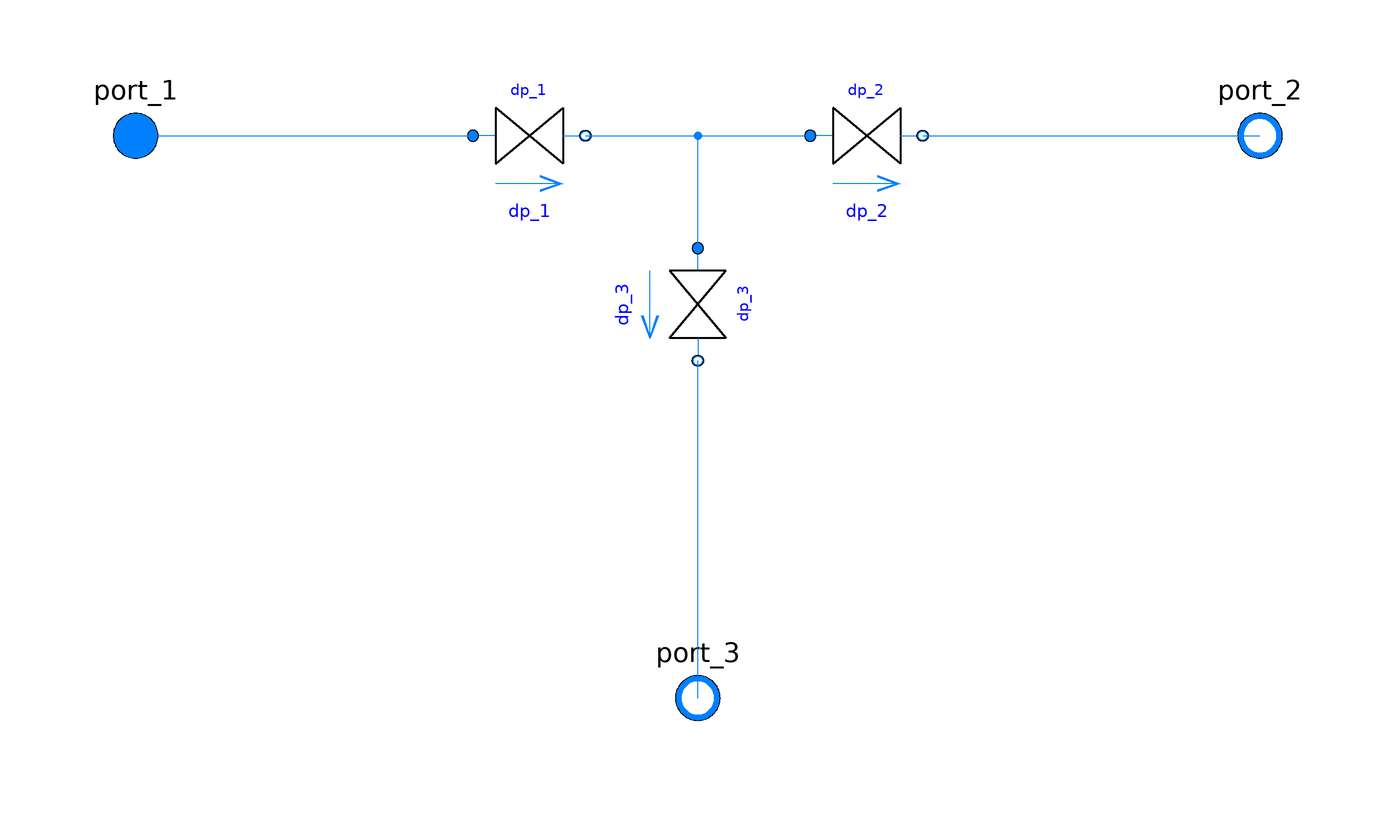

Above is the diagram view of the following Modelica model: its components placed by their Placement annotations and its connect equations drawn as lines.

model Tjunction "Tjunction model for different constant flow situations"

  import PI = Modelica.Constants.pi;
  import SI = Modelica.SIunits;
  import Modelica.Fluid.Types;
  import Modelica.Fluid.Types.PortFlowDirection;

  //icon
  extends FluidDissipation.Utilities.Icons.PressureLoss.Tjunction_i;

  replaceable package Medium = Modelica.Media.Air.DryAirNasa constrainedby
    Modelica.Media.Interfaces.PartialMedium "Fluid medium model"
                         annotation (choicesAllMatching=true);

  //fluid flow situation
  FluidDissipation.Utilities.Types.JunctionFlowSituation flowSituation=
      FluidDissipation.Utilities.Types.JunctionFlowSituation.Split_Left
    "Fluid flow situation"
    annotation (Dialog(tab="General", group="FlowSituation"));

  parameter Modelica.SIunits.Conversions.NonSIunits.Angle_deg alpha(min=0, max=90)=90
    "branching angle"
    annotation (Dialog(tab="General", group="Geometry"));
  parameter Boolean united_converging_cross_section=false
    "true == A_cross_conv = A_cross_straight + A_cross_side | false == A_cross_conv > A_cross_straight + A_cross_side"
    annotation (Dialog(tab="General", group="Geometry"));
  parameter SI.Length d_hyd_1(min=Modelica.Constants.eps)=1e-1
    "diameter of left passage (port_1)"
    annotation (Dialog(tab="General", group="Geometry"));
  parameter SI.Diameter d_hyd_2(min=Modelica.Constants.eps)=1e-1
    "diameter of right passage (port_2)"
    annotation (Dialog(tab="General", group="Geometry"));
  parameter SI.Diameter d_hyd_3(min=Modelica.Constants.eps)=1e-1
    "diameter of side branch (port_3)"
    annotation (Dialog(tab="General", group="Geometry"));

  //restriction
  parameter SI.Pressure dp_min(min=Modelica.Constants.eps)=1
    "restriction for smoothing while changing of fluid flow situation"
    annotation (Dialog(group="Restriction"));
  parameter SI.MassFlowRate m_flow_min(min=Modelica.Constants.eps)=1e-3
    "restriction for smoothing at reverse fluid flow"
    annotation (Dialog(group="Restriction"));
  parameter SI.Velocity v_max(min=Modelica.Constants.eps)= 343
    "restriction of maximum fluid flow velocity for pressure loss calculation"
    annotation (Dialog(group="Restriction"));
  parameter Real zeta_TOT_max(min=Modelica.Constants.eps)=100
    "restriction for maximum value of total resistance coefficient"
    annotation (Dialog(group="Restriction",enable=false));

  //interfaces
  Modelica.Fluid.Interfaces.FluidPort_b port_3(redeclare package Medium =
        Medium) annotation (Placement(transformation(extent={{-10,-110},{10,-90}})));
  Modelica.Fluid.Interfaces.FluidPort_b port_2(redeclare package Medium =
        Medium) annotation (Placement(transformation(extent={{90,-10},{110,10}}),
        iconTransformation(extent={{90,-10},{110,10}})));
  Modelica.Fluid.Interfaces.FluidPort_a port_1(redeclare package Medium =
        Medium) annotation (Placement(transformation(extent={{-10,-10},{10,10}},
        origin={-100,0}), iconTransformation(extent={{-110,-10},{-90,10}})));

  //pressure loss of junction
  //side branch
  BaseClasses.pressureLoss_Tjunction dp_3(
    redeclare package Medium = Medium,
    final united_converging_cross_section=united_converging_cross_section,
    final alpha=alpha,
    final d_hyd=d_hyd,
    final dp_min=dp_min,
    final m_flow_min=m_flow_min,
    final v_max=v_max,
    final zeta_TOT_max=zeta_TOT_max,
    final flowSituation=flowSituation,
    dp_start=0,
    final dp_i=3,
    final m_flow_junction={port_1.m_flow,port_2.m_flow,port_3.m_flow})
    annotation (Placement(transformation(extent={{-10,-10},
            {10,10}},
        rotation=270,
        origin={0,-30})));

  //right passage according to general geometry of T-junction
  BaseClasses.pressureLoss_Tjunction dp_2(
    redeclare package Medium = Medium,
    final united_converging_cross_section=united_converging_cross_section,
    final alpha=alpha,
    final d_hyd=d_hyd,
    final dp_i=2,
    final dp_min=dp_min,
    final m_flow_min=m_flow_min,
    final v_max=v_max,
    final zeta_TOT_max=zeta_TOT_max,
    final flowSituation=flowSituation,
    dp_start=0,
    final m_flow_junction={port_1.m_flow,port_2.m_flow,port_3.m_flow})
    annotation (Placement(transformation(extent={{20,-10},
            {40,10}})));

  //left passage according to general geometry of T-junction
  BaseClasses.pressureLoss_Tjunction dp_1(
    redeclare package Medium = Medium,
    final united_converging_cross_section=united_converging_cross_section,
    final alpha=alpha,
    final d_hyd=d_hyd,
    final dp_min=dp_min,
    final m_flow_min=m_flow_min,
    final v_max=v_max,
    final zeta_TOT_max=zeta_TOT_max,
    final flowSituation=flowSituation,
    dp_start=0,
    final dp_i=1,
    final m_flow_junction={port_1.m_flow,port_2.m_flow,port_3.m_flow})
           annotation (Placement(transformation(
          extent={{-40,-10},{-20,10}})));

protected
  parameter SI.Diameter d_hyd[3]={d_hyd_1,d_hyd_2,d_hyd_3};

equation
  if flowSituation == FluidDissipation.Utilities.Types.JunctionFlowSituation.Tjoin_Symmetric
       or flowSituation == FluidDissipation.Utilities.Types.JunctionFlowSituation.Split_Symmetric then
    assert( sum(d_hyd)<=3*min(min(d_hyd_1, d_hyd_2), d_hyd_3), "The symmetric Join-T is restricted to identical hydraulic diameters at all ports.");
    assert( alpha>=90 and alpha<=90, "The symmetric Join-T is restricted to a branching angle of 90 degrees.");
  end if;

  connect(port_1, dp_1.port_a) annotation (Line(
      points={{-100,0},{-40,0}},
      color={0,127,255},
      smooth=Smooth.None));
  connect(dp_2.port_b, port_2) annotation (Line(
      points={{40,0},{100,0}},
      color={0,127,255},
      smooth=Smooth.None));
  connect(port_3,dp_3. port_b) annotation (Line(
      points={{0,-100},{0,-40},{-1.83697e-015,-40}},
      color={0,127,255},
      smooth=Smooth.None));
  connect(dp_1.port_b, dp_2.port_a) annotation (Line(
      points={{-20,0},{20,0}},
      color={0,127,255},
      smooth=Smooth.None));
  connect(dp_3.port_a, dp_2.port_a) annotation (Line(
      points={{1.83697e-015,-20},{0,-20},{0,0},{20,0}},
      color={0,127,255},
      smooth=Smooth.None));
  annotation (
    Diagram(coordinateSystem(preserveAspectRatio=false, extent={{-100,-100},{
            100,100}}),
            graphics),
    Documentation(info="<html>
<p>
The junction model makes use of the <a href=\"FluidDissipation.PressureLoss.Junction.dp_Tjunction\"> dp_Tjunction </a> pressure drop function. Refer to the documentation of that model.  
</p>
</html>
"), experiment(Interval=0.0002),
    Icon(coordinateSystem(preserveAspectRatio=false, extent={{-100,-100},{100,
            100}}),
      graphics={
        Polygon(
          points={{80,-42},{100,-50},{80,-58},{80,-42}},
          lineColor={0,128,255},
          smooth=Smooth.None,
          fillColor={0,128,255},
          fillPattern=FillPattern.Solid,
          visible=
          flowSituation == FluidDissipation.Utilities.Types.JunctionFlowSituation.Tjoin_Right or
          flowSituation == FluidDissipation.Utilities.Types.JunctionFlowSituation.Split_Left or
          flowSituation == FluidDissipation.Utilities.Types.JunctionFlowSituation.Split_Symmetric),
        Polygon(
          points={{80,-44},{96,-50},{80,-56},{80,-44}},
          lineColor={255,255,255},
          smooth=Smooth.None,
          fillColor={255,255,255},
          fillPattern=FillPattern.Solid,
          visible=
          flowSituation == FluidDissipation.Utilities.Types.JunctionFlowSituation.Tjoin_Right or
          flowSituation == FluidDissipation.Utilities.Types.JunctionFlowSituation.Split_Left or
          flowSituation == FluidDissipation.Utilities.Types.JunctionFlowSituation.Split_Symmetric),
        Line(
          points={{100,-50},{50,-50}},
          color={0,128,255},
          smooth=Smooth.None,
          visible=
          flowSituation == FluidDissipation.Utilities.Types.JunctionFlowSituation.Tjoin_Right or
          flowSituation == FluidDissipation.Utilities.Types.JunctionFlowSituation.Split_Left or
          flowSituation == FluidDissipation.Utilities.Types.JunctionFlowSituation.Split_Symmetric),
        Polygon(
          points={{-80,-42},{-100,-50},{-80,-58},{-80,-42}},
          lineColor={0,128,255},
          smooth=Smooth.None,
          fillColor={0,128,255},
          fillPattern=FillPattern.Solid,
          visible=
          flowSituation == FluidDissipation.Utilities.Types.JunctionFlowSituation.Tjoin_Left or
          flowSituation == FluidDissipation.Utilities.Types.JunctionFlowSituation.Split_Right or
          flowSituation == FluidDissipation.Utilities.Types.JunctionFlowSituation.Split_Symmetric),
        Polygon(
          points={{-80,-44},{-96,-50},{-80,-56},{-80,-44}},
          lineColor={255,255,255},
          smooth=Smooth.None,
          fillColor={255,255,255},
          fillPattern=FillPattern.Solid,
          visible=
          flowSituation == FluidDissipation.Utilities.Types.JunctionFlowSituation.Tjoin_Left or
          flowSituation == FluidDissipation.Utilities.Types.JunctionFlowSituation.Split_Right or
          flowSituation == FluidDissipation.Utilities.Types.JunctionFlowSituation.Split_Symmetric),
        Line(
          points={{-100,-50},{-50,-50}},
          color={0,128,255},
          smooth=Smooth.None,
          visible=
          flowSituation == FluidDissipation.Utilities.Types.JunctionFlowSituation.Tjoin_Left or
          flowSituation == FluidDissipation.Utilities.Types.JunctionFlowSituation.Split_Right or
          flowSituation == FluidDissipation.Utilities.Types.JunctionFlowSituation.Split_Symmetric),
        Polygon(
          points={{-70,-42},{-50,-50},{-70,-58},{-70,-42}},
          lineColor={0,128,255},
          smooth=Smooth.None,
          fillColor={0,128,255},
          fillPattern=FillPattern.Solid,
          visible=
          flowSituation == FluidDissipation.Utilities.Types.JunctionFlowSituation.Tjoin_Right or
          flowSituation == FluidDissipation.Utilities.Types.JunctionFlowSituation.Tjoin_Symmetric or
          flowSituation == FluidDissipation.Utilities.Types.JunctionFlowSituation.Split_Left),
        Polygon(
          points={{-70,-44},{-54,-50},{-70,-56},{-70,-44}},
          lineColor={255,255,255},
          smooth=Smooth.None,
          fillColor={255,255,255},
          fillPattern=FillPattern.Solid,
          visible=
          flowSituation == FluidDissipation.Utilities.Types.JunctionFlowSituation.Tjoin_Right or
          flowSituation == FluidDissipation.Utilities.Types.JunctionFlowSituation.Tjoin_Symmetric or
          flowSituation == FluidDissipation.Utilities.Types.JunctionFlowSituation.Split_Left),
        Line(
          points={{-50,-50},{-100,-50}},
          color={0,128,255},
          smooth=Smooth.None,
          visible=flowSituation == FluidDissipation.Utilities.Types.JunctionFlowSituation.Tjoin_Right
               or flowSituation == FluidDissipation.Utilities.Types.JunctionFlowSituation.Tjoin_Symmetric
               or flowSituation == FluidDissipation.Utilities.Types.JunctionFlowSituation.Split_Left),
        Polygon(
          points={{70,-42},{50,-50},{70,-58},{70,-42}},
          lineColor={0,128,255},
          smooth=Smooth.None,
          fillColor={0,128,255},
          fillPattern=FillPattern.Solid,
          visible=
          flowSituation == FluidDissipation.Utilities.Types.JunctionFlowSituation.Tjoin_Left or
          flowSituation == FluidDissipation.Utilities.Types.JunctionFlowSituation.Tjoin_Symmetric or
          flowSituation == FluidDissipation.Utilities.Types.JunctionFlowSituation.Split_Right),
        Polygon(
          points={{70,-44},{54,-50},{70,-56},{70,-44}},
          lineColor={255,255,255},
          smooth=Smooth.None,
          fillColor={255,255,255},
          fillPattern=FillPattern.Solid,
          visible=
          flowSituation == FluidDissipation.Utilities.Types.JunctionFlowSituation.Tjoin_Left or
          flowSituation == FluidDissipation.Utilities.Types.JunctionFlowSituation.Tjoin_Symmetric or
          flowSituation == FluidDissipation.Utilities.Types.JunctionFlowSituation.Split_Right),
        Line(
          points={{50,-50},{100,-50}},
          color={0,128,255},
          smooth=Smooth.None,
          visible=
          flowSituation == FluidDissipation.Utilities.Types.JunctionFlowSituation.Tjoin_Left or
          flowSituation == FluidDissipation.Utilities.Types.JunctionFlowSituation.Tjoin_Symmetric or
          flowSituation == FluidDissipation.Utilities.Types.JunctionFlowSituation.Split_Right),
        Polygon(
          points={{-10,8},{10,0},{-10,-8},{-10,8}},
          lineColor={0,128,255},
          smooth=Smooth.None,
          fillColor={0,128,255},
          fillPattern=FillPattern.Solid,
          visible=
          flowSituation == FluidDissipation.Utilities.Types.JunctionFlowSituation.Tjoin_Left or
          flowSituation == FluidDissipation.Utilities.Types.JunctionFlowSituation.Tjoin_Right or
          flowSituation == FluidDissipation.Utilities.Types.JunctionFlowSituation.Split_Symmetric,
          origin={-50,-60},
          rotation=90),
        Polygon(
          points={{-8,6},{8,0},{-8,-6},{-8,6}},
          lineColor={255,255,255},
          smooth=Smooth.None,
          fillColor={255,255,255},
          fillPattern=FillPattern.Solid,
          visible=
          flowSituation == FluidDissipation.Utilities.Types.JunctionFlowSituation.Tjoin_Left or
          flowSituation == FluidDissipation.Utilities.Types.JunctionFlowSituation.Tjoin_Right or
          flowSituation == FluidDissipation.Utilities.Types.JunctionFlowSituation.Split_Symmetric,
          origin={-50,-62},
          rotation=90),
        Line(
          points={{30,0},{-20,6.12325e-016}},
          color={0,128,255},
          smooth=Smooth.None,
          visible=
          flowSituation == FluidDissipation.Utilities.Types.JunctionFlowSituation.Tjoin_Left or
          flowSituation == FluidDissipation.Utilities.Types.JunctionFlowSituation.Tjoin_Right or
          flowSituation == FluidDissipation.Utilities.Types.JunctionFlowSituation.Split_Symmetric,
          origin={-50,-80},
          rotation=90),
        Polygon(
          points={{-10,8},{10,0},{-10,-8},{-10,8}},
          lineColor={0,128,255},
          smooth=Smooth.None,
          fillColor={0,128,255},
          fillPattern=FillPattern.Solid,
          visible=
          flowSituation == FluidDissipation.Utilities.Types.JunctionFlowSituation.Tjoin_Symmetric or
          flowSituation == FluidDissipation.Utilities.Types.JunctionFlowSituation.Split_Left or
          flowSituation == FluidDissipation.Utilities.Types.JunctionFlowSituation.Split_Right,
          origin={-50,-90},
          rotation=270),
        Polygon(
          points={{-8,6},{8,0},{-8,-6},{-8,6}},
          lineColor={255,255,255},
          smooth=Smooth.None,
          fillColor={255,255,255},
          fillPattern=FillPattern.Solid,
          visible=
          flowSituation == FluidDissipation.Utilities.Types.JunctionFlowSituation.Tjoin_Symmetric or
          flowSituation == FluidDissipation.Utilities.Types.JunctionFlowSituation.Split_Left or
          flowSituation == FluidDissipation.Utilities.Types.JunctionFlowSituation.Split_Right,
          origin={-50,-88},
          rotation=270),
        Line(
          points={{30,0},{-20,-7.00461e-015}},
          color={0,128,255},
          smooth=Smooth.None,
          visible=
          flowSituation == FluidDissipation.Utilities.Types.JunctionFlowSituation.Tjoin_Symmetric or
          flowSituation == FluidDissipation.Utilities.Types.JunctionFlowSituation.Split_Left or
          flowSituation == FluidDissipation.Utilities.Types.JunctionFlowSituation.Split_Right,
          origin={-50,-70},
          rotation=270),
        Text(
          extent={{-56,80},{56,40}},
          lineColor={0,0,255},
          lineThickness=0.5,
          fillColor={255,255,255},
          fillPattern=FillPattern.Solid,
          textString="%name")}));
end Tjunction;